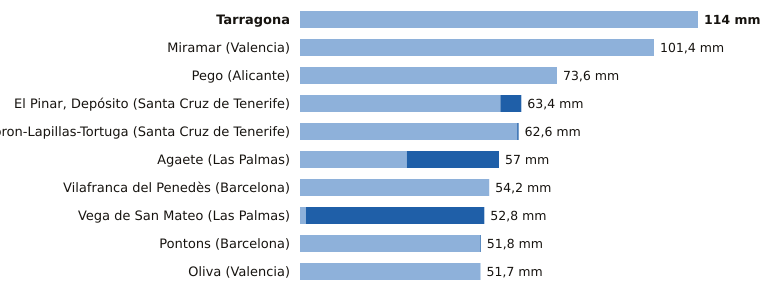

The data file committed next to this chart (first rows):
estacion, provincia, indicativo, mm_6_dias_anteriores, mm_hoy, mm_7_dias, horas_de_hoy
Tarragona, Tarragona, 0042Y, 114.0, 0.0, 114.0, 19
Miramar, Valencia, 8058Y, 101.4, 0.0, 101.4, 21
Pego, Alicante, 8057C, 73.6, 0.0, 73.6, 20
El Pinar, Depósito, Santa Cruz de Tenerife, C916Q, 57.4, 6.0, 63.4, 20
Tacoron-Lapillas-Tortuga, Santa Cruz de Tenerife, C919K, 62.2, 0.4, 62.6, 17
Agaete, Las Palmas, C619X, 30.6, 26.4, 57.0, 20
Vilafranca del Penedès, Barcelona, 0066X, 54.2, 0.0, 54.2, 20
Vega de San Mateo, Las Palmas, C611E, 1.7, 51.1, 52.8, 21
Pontons, Barcelona, 0061X, 51.6, 0.2, 51.8, 20
Oliva, Valencia, 8058X, 51.7, 0.0, 51.7, 21
